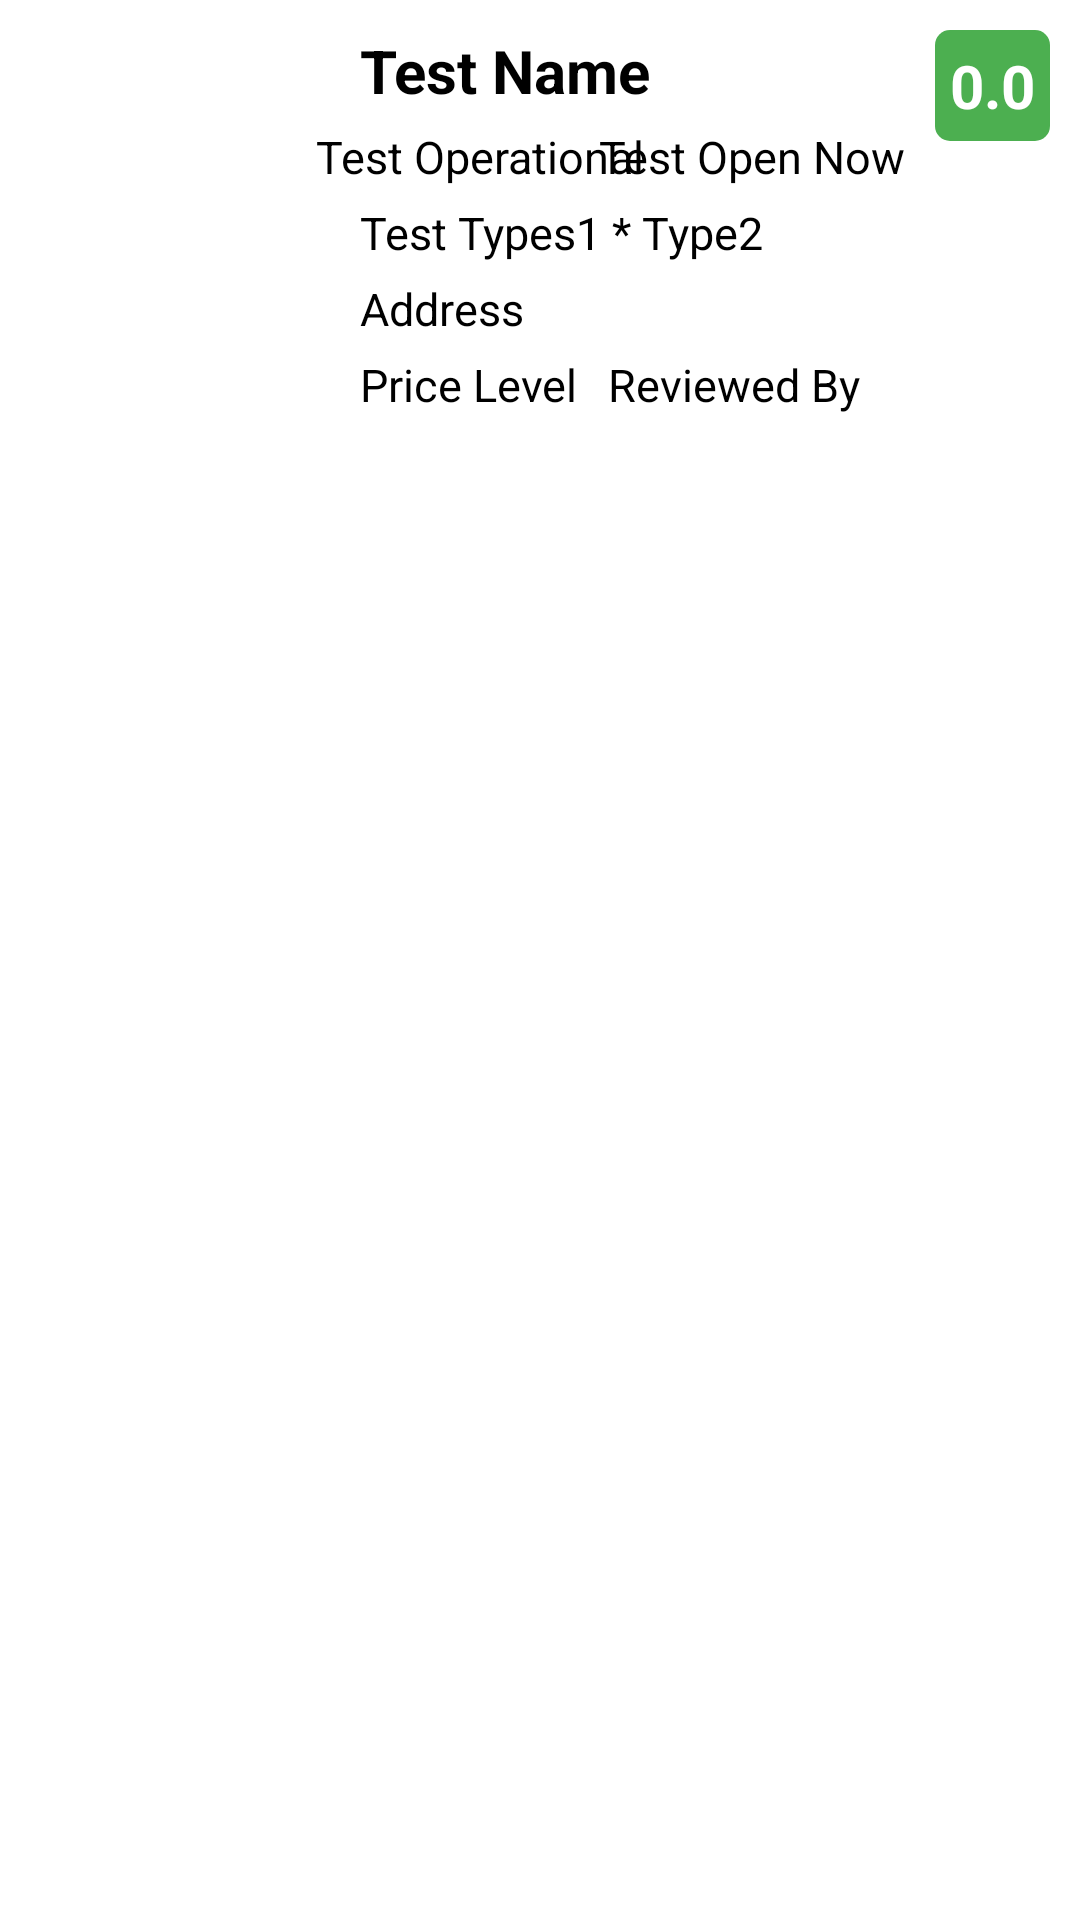

Here is an Android app screen rendered from its layout file. Give the layout XML and the strings, colors and styles it references.
<!-- AndroidManifest.xml: application theme Theme.SkuadTestProject -->
<!-- res/layout/places_item.xml -->
<?xml version="1.0" encoding="utf-8"?>
<androidx.constraintlayout.widget.ConstraintLayout xmlns:android="http://schemas.android.com/apk/res/android"
    xmlns:app="http://schemas.android.com/apk/res-auto"
    android:id="@+id/parent_layout"
    android:layout_width="match_parent"
    android:layout_height="wrap_content">

    <ImageView
        android:id="@+id/place_photo"
        android:layout_width="@dimen/layout_margin_100dp"
        android:layout_height="@dimen/layout_margin_100dp"
        android:layout_marginLeft="@dimen/layout_margin_10dp"
        android:layout_marginTop="@dimen/layout_margin_10dp"
        app:layout_constraintStart_toStartOf="parent"
        app:layout_constraintTop_toTopOf="parent"
        app:layout_constraintBottom_toBottomOf="parent"/>

    <androidx.appcompat.widget.AppCompatTextView
        android:id="@+id/place_name"
        android:layout_width="0dp"
        android:layout_height="wrap_content"
        android:layout_marginLeft="@dimen/layout_margin_10dp"
        android:layout_marginTop="@dimen/layout_margin_10dp"
        android:layout_marginRight="@dimen/layout_margin_10dp"
        android:text="Test Name"
        android:textColor="@color/black"
        android:textSize="@dimen/text_size_20sp"
        android:textStyle="bold"
        app:layout_constraintEnd_toStartOf="@+id/place_rating"
        app:layout_constraintStart_toEndOf="@+id/place_photo"
        app:layout_constraintTop_toTopOf="parent" />

    <androidx.appcompat.widget.AppCompatTextView
        android:id="@+id/place_rating"
        android:layout_width="wrap_content"
        android:layout_height="wrap_content"
        android:layout_marginTop="@dimen/layout_margin_10dp"
        android:layout_marginRight="@dimen/layout_margin_10dp"
        android:background="@drawable/rating_bg"
        android:padding="5dp"
        android:text="0.0"
        android:textColor="@color/white"
        android:textSize="@dimen/text_size_20sp"
        android:textStyle="bold"
        app:layout_constraintEnd_toEndOf="parent"
        app:layout_constraintStart_toEndOf="@+id/place_name"
        app:layout_constraintTop_toTopOf="parent" />

    <androidx.appcompat.widget.AppCompatTextView
        android:id="@+id/place_status"
        android:layout_width="wrap_content"
        android:layout_height="wrap_content"
        android:layout_marginLeft="@dimen/layout_margin_10dp"
        android:layout_marginTop="@dimen/layout_margin_5dp"
        android:text="Test Operational"
        android:textColor="@color/black"
        android:textSize="@dimen/text_size_15sp"
        app:layout_constraintEnd_toStartOf="@+id/place_open_now"
        app:layout_constraintHorizontal_chainStyle="packed"
        app:layout_constraintStart_toEndOf="@+id/place_photo"
        app:layout_constraintTop_toBottomOf="@+id/place_name" />


    <androidx.appcompat.widget.AppCompatTextView
        android:id="@+id/place_open_now"
        android:layout_width="wrap_content"
        android:layout_height="wrap_content"
        android:layout_marginTop="@dimen/layout_margin_5dp"
        android:layout_marginRight="@dimen/layout_margin_10dp"
        android:text="Test Open Now"
        android:textColor="@color/black"
        android:textSize="@dimen/text_size_15sp"
        app:layout_constraintEnd_toStartOf="@+id/place_rating"
        app:layout_constraintLeft_toRightOf="@+id/place_status"
        app:layout_constraintTop_toBottomOf="@+id/place_name" />

    <androidx.appcompat.widget.AppCompatTextView
        android:id="@+id/place_types"
        android:layout_width="wrap_content"
        android:layout_height="wrap_content"
        android:layout_marginTop="@dimen/layout_margin_5dp"
        android:layout_marginLeft="@dimen/layout_margin_10dp"
        android:text="Test Types1 * Type2"
        android:textColor="@color/black"
        android:textSize="@dimen/text_size_15sp"
        app:layout_constraintLeft_toRightOf="@+id/place_photo"
        app:layout_constraintTop_toBottomOf="@+id/place_status" />

    <androidx.appcompat.widget.AppCompatTextView
        android:id="@+id/place_address"
        android:layout_width="wrap_content"
        android:layout_height="wrap_content"
        android:layout_marginTop="@dimen/layout_margin_5dp"
        android:layout_marginLeft="@dimen/layout_margin_10dp"
        android:text="Address"
        android:textColor="@color/black"
        android:textSize="@dimen/text_size_15sp"
        app:layout_constraintLeft_toRightOf="@+id/place_photo"
        app:layout_constraintTop_toBottomOf="@+id/place_types" />

    <androidx.appcompat.widget.AppCompatTextView
        android:id="@+id/place_price_level"
        android:layout_width="wrap_content"
        android:layout_height="wrap_content"
        android:layout_marginTop="@dimen/layout_margin_5dp"
        android:layout_marginLeft="@dimen/layout_margin_10dp"
        android:text="Price Level"
        android:textColor="@color/black"
        android:textSize="@dimen/text_size_15sp"
        app:layout_constraintLeft_toRightOf="@+id/place_photo"
        app:layout_constraintTop_toBottomOf="@+id/place_address" />

    <androidx.appcompat.widget.AppCompatTextView
        android:id="@+id/place_reviewed_by"
        android:layout_width="wrap_content"
        android:layout_height="wrap_content"
        android:layout_marginTop="@dimen/layout_margin_5dp"
        android:layout_marginLeft="@dimen/layout_margin_10dp"
        android:text="Reviewed By"
        android:textColor="@color/black"
        android:textSize="@dimen/text_size_15sp"
        app:layout_constraintLeft_toRightOf="@+id/place_price_level"
        app:layout_constraintTop_toBottomOf="@+id/place_address" />

</androidx.constraintlayout.widget.ConstraintLayout>
<!-- resources referenced by this layout -->
<resources>
  <color name="black">#FF000000</color>
  <color name="white">#FFFFFFFF</color>
  <dimen name="layout_margin_100dp">100dp</dimen>
  <dimen name="layout_margin_10dp">10dp</dimen>
  <dimen name="layout_margin_5dp">5dp</dimen>
  <dimen name="text_size_15sp">15sp</dimen>
  <dimen name="text_size_20sp">20sp</dimen>
  <!-- drawable rating_bg (drawable) -->
  <?xml version="1.0" encoding="UTF-8"?>
  <shape xmlns:android="http://schemas.android.com/apk/res/android">
      <solid android:color="@color/rating_bg"/>
      <corners android:radius="5dp"/>
      <padding android:left="0dp" android:top="0dp" android:right="0dp" android:bottom="0dp" />
  </shape>
  <style name="Theme.SkuadTestProject" parent="Theme.MaterialComponents.DayNight.DarkActionBar">
          
          <item name="colorPrimary">@color/purple_500</item>
          <item name="colorPrimaryVariant">@color/purple_700</item>
          <item name="colorOnPrimary">@color/white</item>
          
          <item name="colorSecondary">@color/teal_200</item>
          <item name="colorSecondaryVariant">@color/teal_700</item>
          <item name="colorOnSecondary">@color/black</item>
          
          <item name="android:statusBarColor" tools:targetApi="l">?attr/colorPrimaryVariant</item>
          
      </style>
  <color name="rating_bg">#FF4CAF50</color>
  <color name="purple_500">#FF6200EE</color>
  <color name="purple_700">#FF3700B3</color>
  <color name="teal_200">#FF03DAC5</color>
  <color name="teal_700">#FF018786</color>
</resources>
